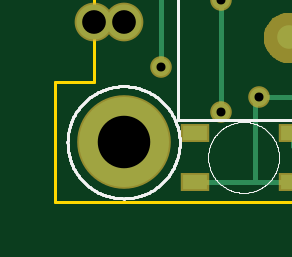
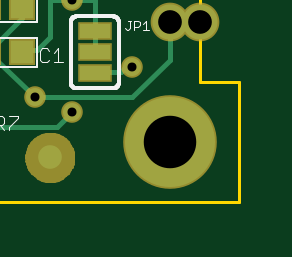
Circuit board: 10 layer files. Board 8.4 x 6.9 mm.
- outline: Modulo.boardoutline.ger (249219 bytes)
- paste: Modulo.bottomcream.ger (13151 bytes)
- bottom_copper: Modulo.bottomlayer.ger (579445 bytes)
- bottom_silk: Modulo.bottomsilkscreen.ger (396897 bytes)
- bottom_mask: Modulo.bottomsoldermask.ger (73755 bytes)
- drill: Modulo.drills.xln (10743 bytes)
- paste: Modulo.topcream.ger (12282 bytes)
- top_copper: Modulo.toplayer.ger (438701 bytes)
- top_silk: Modulo.topsilkscreen.ger (1046886 bytes)
- top_mask: Modulo.topsoldermask.ger (45023 bytes)

=== outline: Modulo.boardoutline.ger (249219 bytes, source omitted) ===
=== paste: Modulo.bottomcream.ger (13151 bytes, source omitted) ===
=== bottom_copper: Modulo.bottomlayer.ger (579445 bytes, source omitted) ===
=== bottom_silk: Modulo.bottomsilkscreen.ger (396897 bytes, source omitted) ===
=== bottom_mask: Modulo.bottomsoldermask.ger (73755 bytes, source omitted) ===
=== drill: Modulo.drills.xln (10743 bytes, source omitted) ===
=== paste: Modulo.topcream.ger (12282 bytes, source omitted) ===
=== top_copper: Modulo.toplayer.ger (438701 bytes, source omitted) ===
=== top_silk: Modulo.topsilkscreen.ger (1046886 bytes, source omitted) ===
=== top_mask: Modulo.topsoldermask.ger (45023 bytes, source omitted) ===
